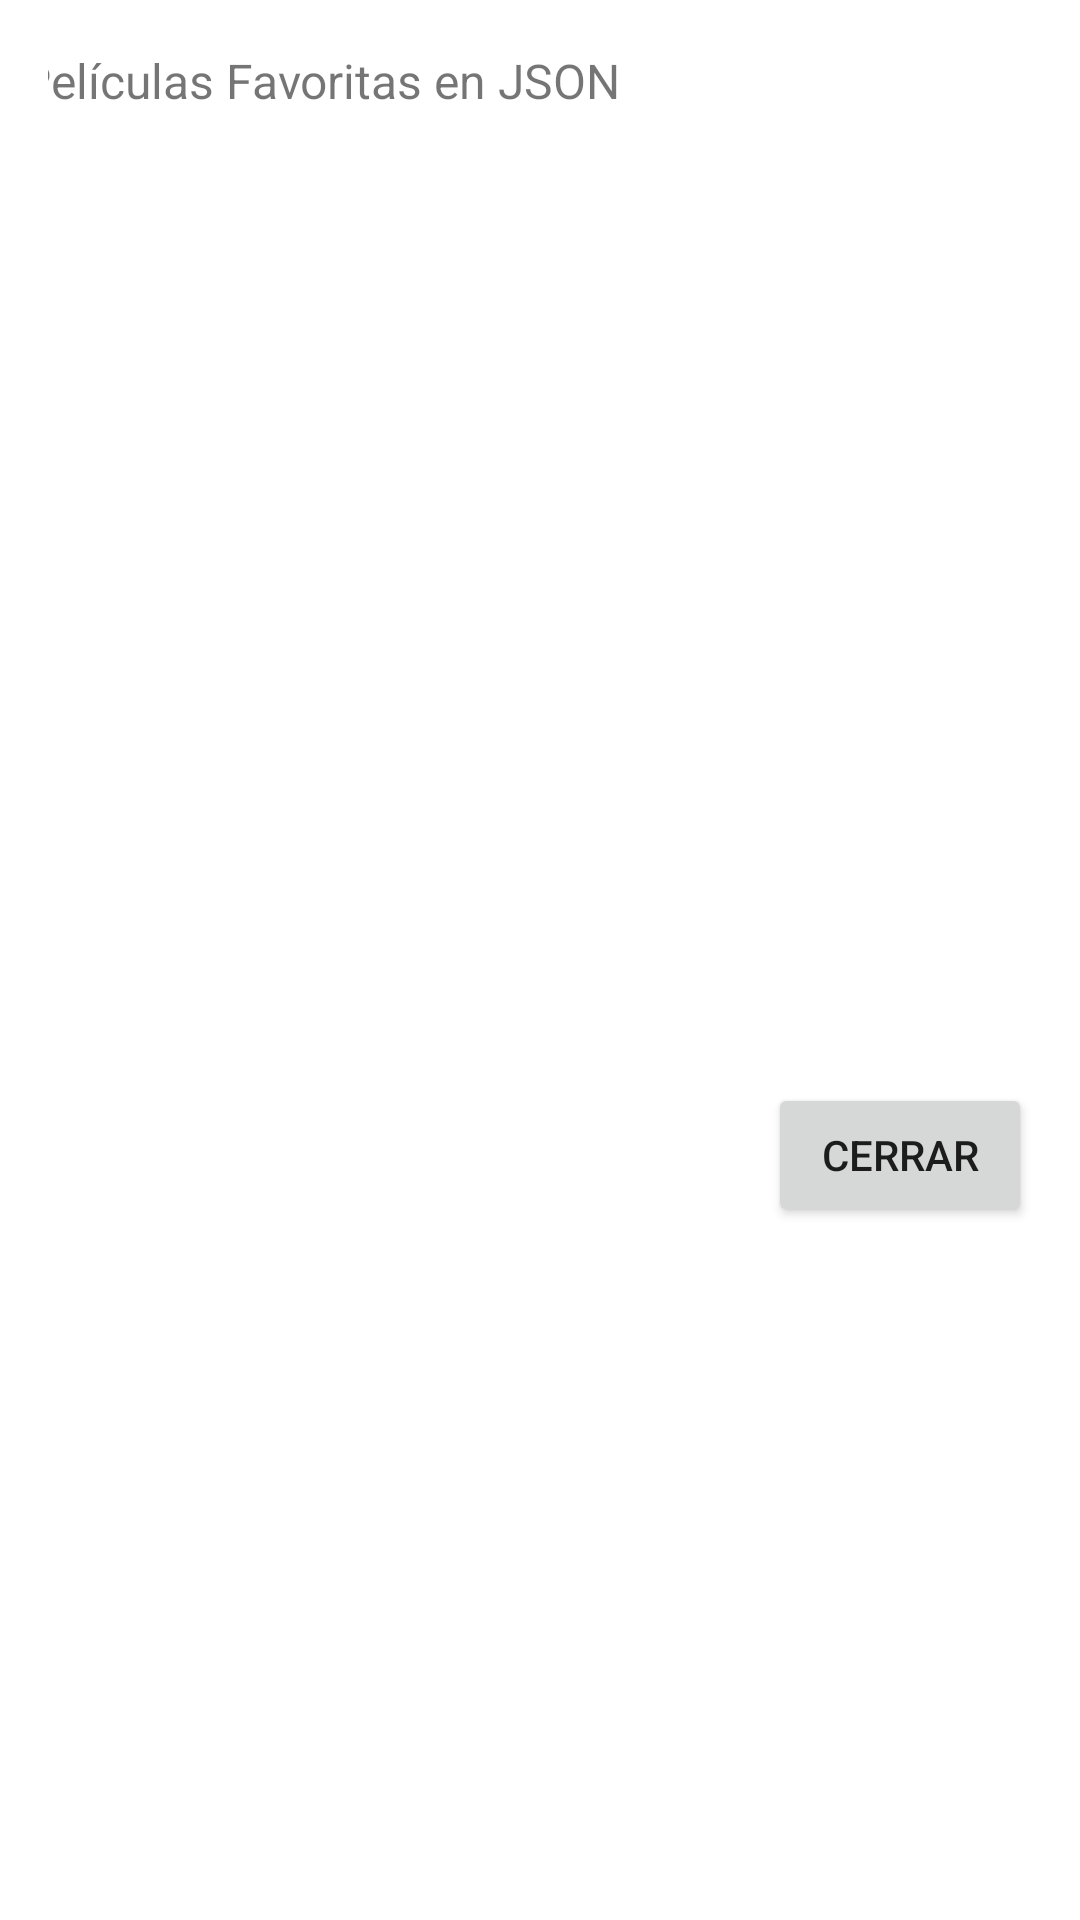

Here is an Android app screen rendered from its layout file. Give the layout XML and the strings, colors and styles it references.
<!-- AndroidManifest.xml: application theme Theme.victoria_delpinodepaz_IMDBAPPV2_0 -->
<!-- res/layout/fragment_favorites.xml -->
<?xml version="1.0" encoding="utf-8"?>
<FrameLayout xmlns:android="http://schemas.android.com/apk/res/android"
    xmlns:app="http://schemas.android.com/apk/res-auto"
    xmlns:tools="http://schemas.android.com/tools"
    android:id="@+id/fragment_favorite"
    android:layout_width="match_parent"
    android:layout_height="match_parent"
    android:padding="16dp">

    <androidx.constraintlayout.widget.ConstraintLayout
        android:layout_width="match_parent"
        android:layout_height="match_parent">

        <TextView
            android:id="@+id/txtDialogTitle"
            android:layout_width="347dp"
            android:layout_height="45dp"
            android:text="@string/favorite_movies_json_title"
            android:textSize="16sp"
            app:layout_constraintEnd_toEndOf="parent"
            app:layout_constraintStart_toStartOf="parent"
            app:layout_constraintTop_toTopOf="parent" />

        <ScrollView
            android:id="@+id/scrollView2"
            android:layout_width="match_parent"
            android:layout_height="300dp"
            app:layout_constraintEnd_toEndOf="parent"
            app:layout_constraintStart_toStartOf="parent"
            app:layout_constraintTop_toBottomOf="@+id/txtDialogTitle">

            <TextView
                android:id="@+id/txtMoviesList"
                android:layout_width="match_parent"
                android:layout_height="wrap_content"
                android:textSize="14sp" />
        </ScrollView>

        <Button
            android:id="@+id/btnClose"
            android:layout_width="wrap_content"
            android:layout_height="wrap_content"
            android:text="@string/close"
            app:layout_constraintEnd_toEndOf="parent"
            app:layout_constraintTop_toBottomOf="@+id/scrollView2" />
    </androidx.constraintlayout.widget.ConstraintLayout>


</FrameLayout>
<!-- resources referenced by this layout -->
<resources>
  <string name="close">Cerrar </string>
  <string name="favorite_movies_json_title">Películas Favoritas en JSON</string>
  <style name="Theme.victoria_delpinodepaz_IMDBAPPV2_0" parent="Theme.MaterialComponents.DayNight.DarkActionBar">
          
          <item name="colorPrimary">@color/purple_500</item>
          <item name="colorPrimaryVariant">@color/purple_700</item>
          <item name="colorOnPrimary">@color/white</item>
          
          <item name="colorSecondary">@color/teal_200</item>
          <item name="colorSecondaryVariant">@color/teal_700</item>
          <item name="colorOnSecondary">@color/black</item>
          
          <item name="android:statusBarColor">?attr/colorPrimaryVariant</item>
          
      </style>
  <!-- not gathered from this repository: default colours our renderer supplied (Android Studio template values) -->
  <color name="purple_500">#FF6200EE</color>
  <color name="purple_700">#FF3700B3</color>
  <color name="teal_200">#FF03DAC5</color>
  <color name="teal_700">#FF018786</color>
  <color name="black">#FF000000</color>
  <color name="white">#FFFFFFFF</color>
</resources>
